The GitHub repository kaushikkr35/Traffic-Sign-Classification-Recognition contains a labelled image folder "Level 2" with 3 categories: guide sign, regulatory sign, warning sign. Examples follow, each with its label.

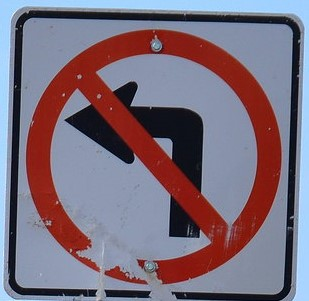
Label: regulatory sign

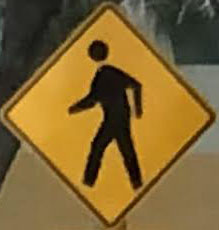
Label: warning sign

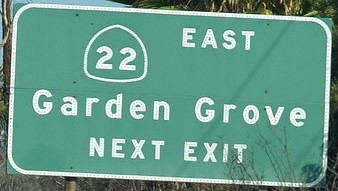
Label: guide sign

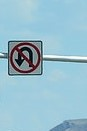
Label: regulatory sign

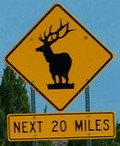
Label: warning sign

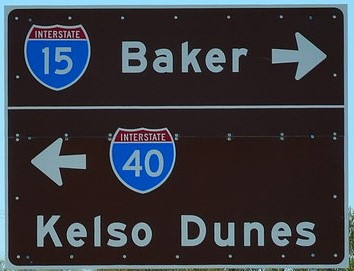
Label: guide sign
